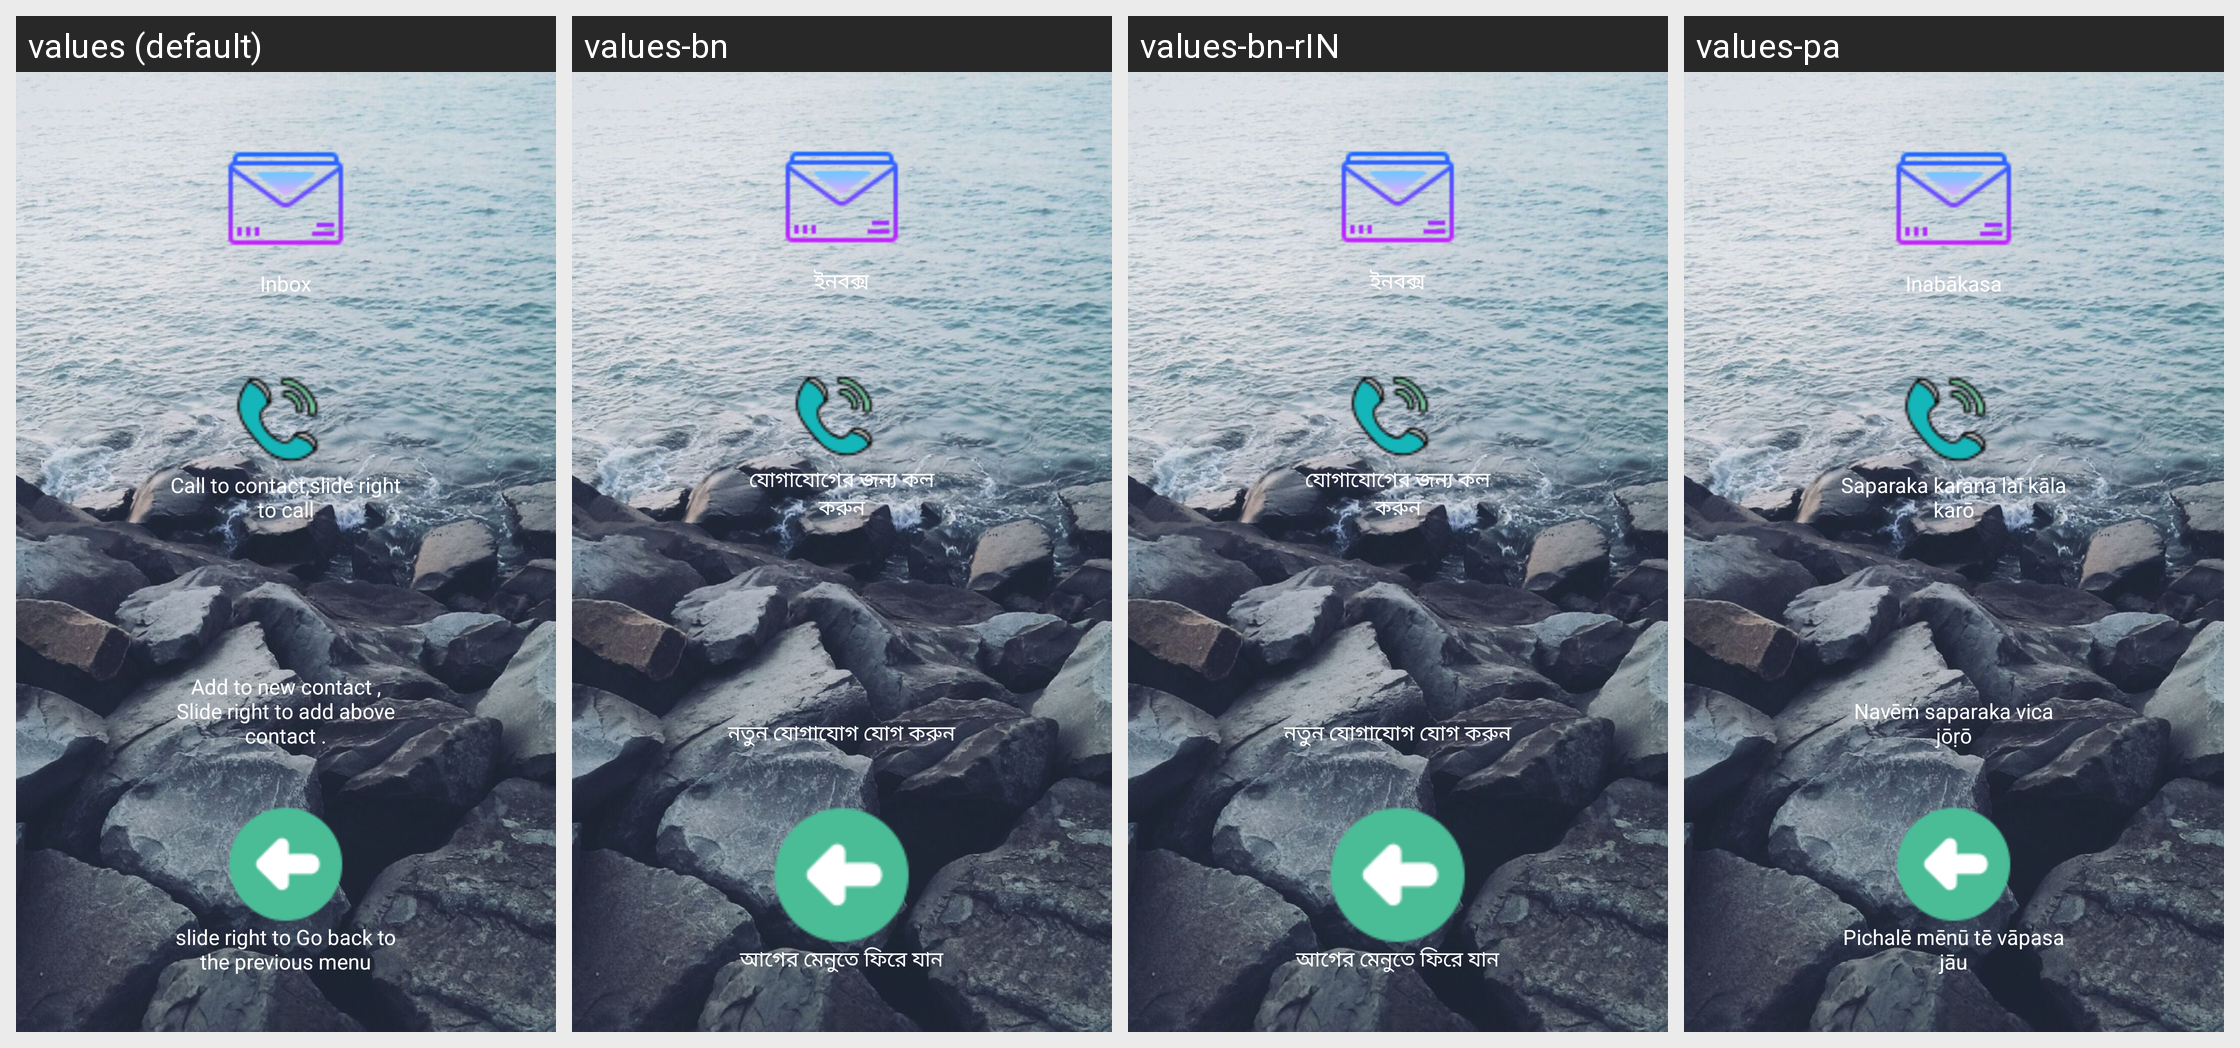

The Android screen above is rendered under several locales of the same app. Produce the string resources it draws, with the default and per-locale values.
Android screen res/layout/messagesinbox.xml rendered under 4 locales, left to right: values (default), values-bn, values-bn-rIN, values-pa. Device: Nexus 5 (rendered at 1080×1920; each locale shown at half size, 540×960, under a caption strip naming it); theme AppTheme.
Other locales in the repository, not shown: values-de, values-en-rIN, values-es, values-fr, values-hi, values-hi-rIN, values-id, values-it, values-pt, values-ru.
Strings drawn on this screen, with the default value and each locale's value (text and hints the layout hard-codes, and strings that could not be matched under every locale, appear in the picture but are not listed):

layoutMessagesInboxInbox
  values: Inbox
  values-bn: ইনবক্স
  values-bn-rIN: ইনবক্স
  values-pa: Inabākasa

layoutMessagesInboxCallTo
  values: Call to contact,slide right to call
  values-bn: যোগাযোগের জন্য কল করুন
  values-bn-rIN: যোগাযোগের জন্য কল করুন
  values-pa: Saparaka karana laī kāla karō

layoutMessagesInboxAddToNewContact
  values: Add to new contact , Slide right to add above contact .
  values-bn: নতুন যোগাযোগ যোগ করুন
  values-bn-rIN: নতুন যোগাযোগ যোগ করুন
  values-pa: Navēṁ saparaka vica jōṛō

backToPreviousMenu
  values: slide right to Go back to the previous menu
  values-bn: আগের মেনুতে ফিরে যান
  values-bn-rIN: আগের মেনুতে ফিরে যান
  values-pa: Pichalē mēnū tē vāpasa jāu
